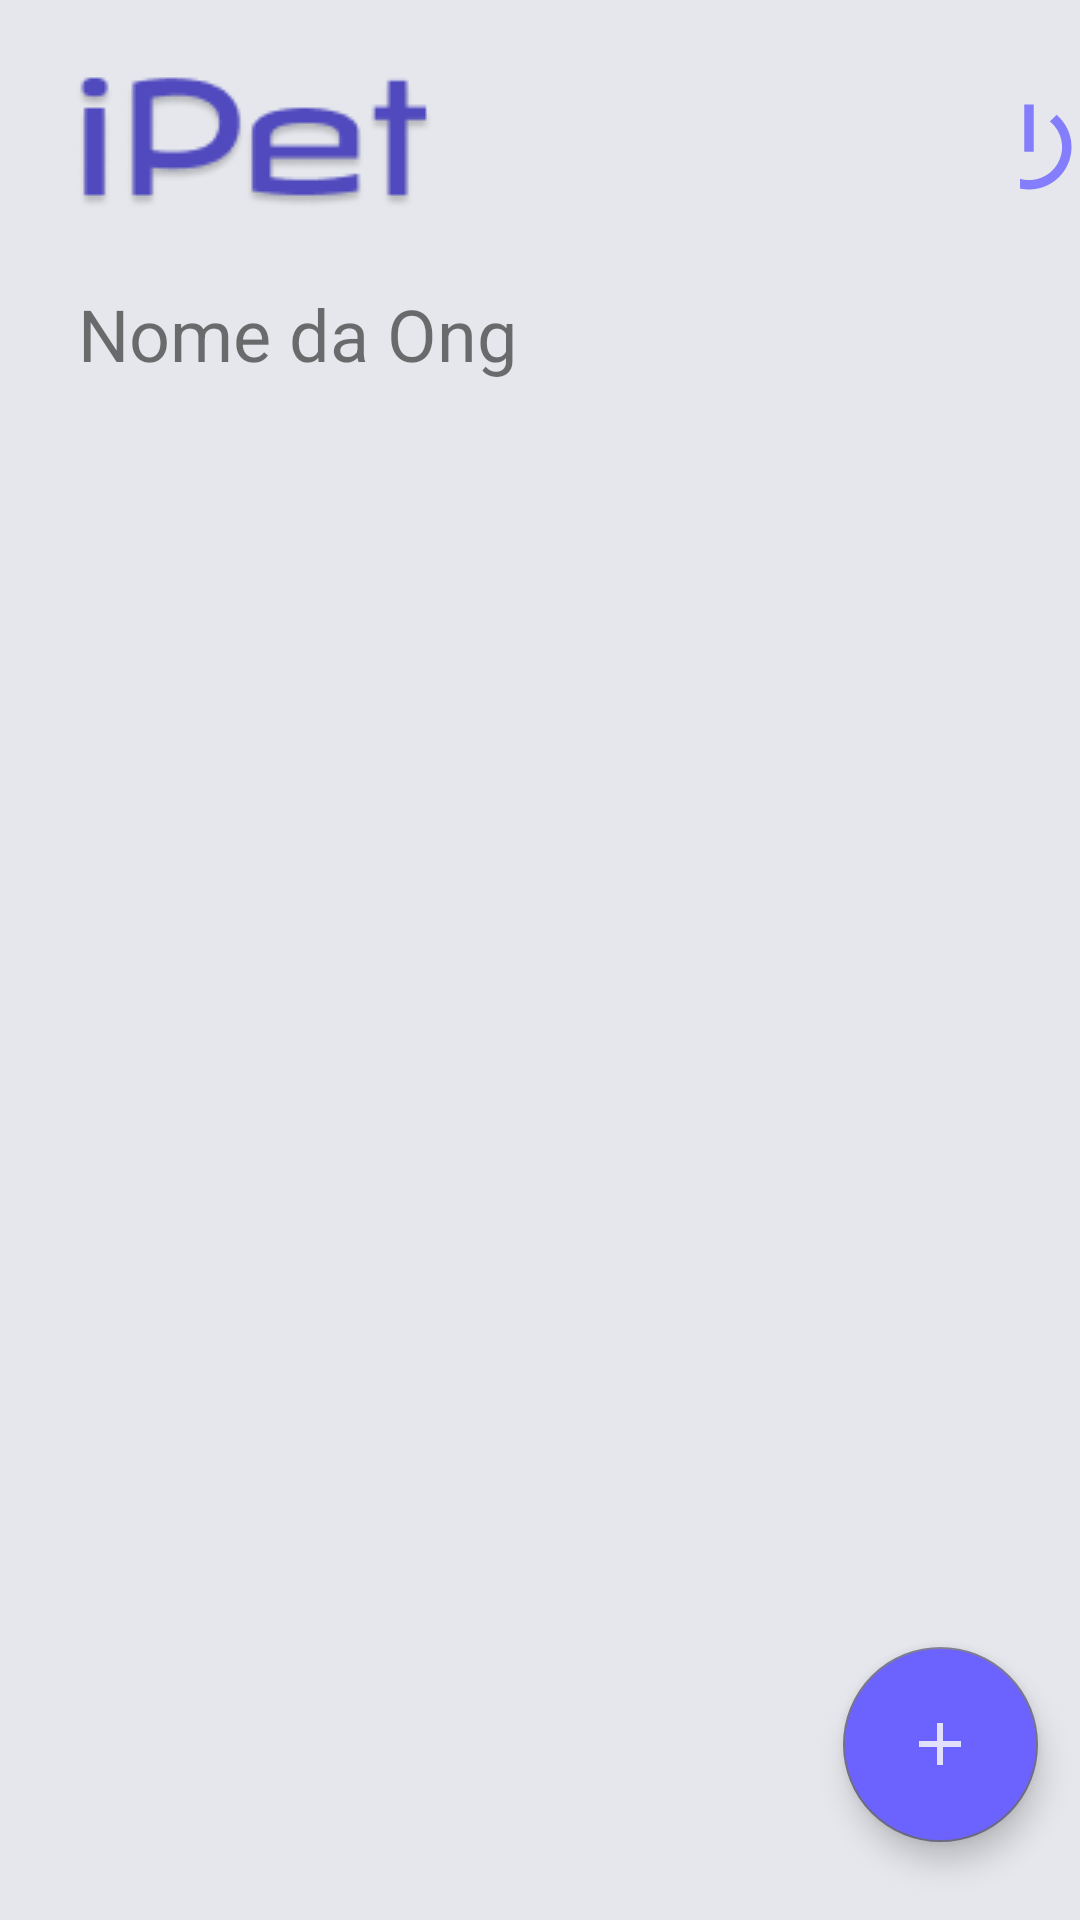

The Android layout XML behind this screen, and the referenced resources:
<!-- AndroidManifest.xml: application theme AppTheme -->
<!-- res/layout/activity_listagem_de_casos.xml -->
<?xml version="1.0" encoding="utf-8"?>
<LinearLayout xmlns:android="http://schemas.android.com/apk/res/android"
    xmlns:app="http://schemas.android.com/apk/res-auto"
    xmlns:tools="http://schemas.android.com/tools"
    android:layout_width="match_parent"
    android:layout_height="match_parent"
    android:background="#E5E7EC"
    android:orientation="vertical"
    tools:context=".activities.ListagemDeCasos">

    <LinearLayout
        android:layout_width="wrap_content"
        android:layout_height="wrap_content"
        android:orientation="horizontal">

        <ImageView
            android:id="@+id/imageView"
            android:layout_width="wrap_content"
            android:layout_height="wrap_content"
            android:layout_margin="25dp"
            app:srcCompat="@drawable/ipet_logo_pages" />

        <TextView
            android:id="@+id/tvLogout"
            android:layout_width="wrap_content"
            android:layout_height="wrap_content"
            android:layout_weight="1"
            android:layout_marginLeft="170dp"
            android:layout_marginTop="32dp"
            android:onClick="deslogar"
            android:drawableRight="@drawable/ic_power" />

    </LinearLayout>

    <TextView
        android:id="@+id/tvNomeDaOng"
        android:layout_width="wrap_content"
        android:layout_height="wrap_content"
        android:paddingLeft="10dp"
        android:textSize="24dp"
        android:layout_marginStart="16dp"
        android:text="Nome da Ong"/>

    <androidx.constraintlayout.widget.ConstraintLayout
        android:layout_width="match_parent"
        android:layout_height="wrap_content"
        android:layout_weight="1"
        android:orientation="vertical">

        <androidx.recyclerview.widget.RecyclerView
            android:id="@+id/rvCasosOng"
            android:layout_width="match_parent"
            android:layout_height="match_parent"
            android:layout_marginTop="15dp"
            android:background="#E5E7EC"
            app:layout_constraintVertical_bias="1.0" />

        <com.google.android.material.floatingactionbutton.FloatingActionButton
            android:id="@+id/btAddCase"
            android:layout_width="wrap_content"
            android:layout_height="wrap_content"
            android:layout_alignParentBottom="true"
            android:backgroundTint="#6C63FF"
            android:onClick="criarCaso"
            app:fabCustomSize="65dp"
            app:layout_constraintBottom_toBottomOf="@+id/rvCasosOng"
            app:layout_constraintEnd_toEndOf="@+id/rvCasosOng"
            app:layout_constraintHorizontal_bias="0.953"
            app:layout_constraintStart_toStartOf="@+id/rvCasosOng"
            app:layout_constraintTop_toTopOf="@+id/rvCasosOng"
            app:layout_constraintVertical_bias="0.94"
            app:srcCompat="@drawable/ic_add" />

    </androidx.constraintlayout.widget.ConstraintLayout>

</LinearLayout>
<!-- resources referenced by this layout -->
<resources>
  <!-- drawable ic_add (drawable-anydpi) -->
  <vector xmlns:android="http://schemas.android.com/apk/res/android"
      android:width="34dp"
      android:height="34dp"
      android:viewportWidth="24"
      android:viewportHeight="24"
      android:tint="#FFFFFF"
      android:alpha="0.8">
    <path
        android:fillColor="@android:color/white"
        android:pathData="M19,13h-6v6h-2v-6H5v-2h6V5h2v6h6v2z"/>
  </vector>
  <!-- drawable ic_power (drawable-anydpi) -->
  <vector xmlns:android="http://schemas.android.com/apk/res/android"
      android:width="34dp"
      android:height="34dp"
      android:viewportWidth="24"
      android:viewportHeight="24"
      android:tint="#6C63FF"
      android:alpha="0.8">
    <group android:scaleX="1.1111112"
        android:scaleY="1.1111112"
        android:translateX="-1.3333334"
        android:translateY="-1.3333334">
      <path
          android:fillColor="@android:color/white"
          android:pathData="M13,3h-2v10h2L13,3zM17.83,5.17l-1.42,1.42C17.99,7.86 19,9.81 19,12c0,3.87 -3.13,7 -7,7s-7,-3.13 -7,-7c0,-2.19 1.01,-4.14 2.58,-5.42L6.17,5.17C4.23,6.82 3,9.26 3,12c0,4.97 4.03,9 9,9s9,-4.03 9,-9c0,-2.74 -1.23,-5.18 -3.17,-6.83z"/>
    </group>
  </vector>
  <!-- drawable ipet_logo_pages: png bitmap (drawable-v24, 4713 bytes) -->
  <style name="AppTheme" parent="Theme.AppCompat.Light.NoActionBar">
          
          <item name="colorPrimary">@color/colorPrimary</item>
          <item name="colorPrimaryDark">@color/colorPrimaryDark</item>
          <item name="colorAccent">@color/colorAccent</item>
      </style>
  <color name="colorPrimary">#6200EE</color>
  <color name="colorPrimaryDark">#E5E7EC</color>
  <color name="colorAccent">#716F89</color>  #6C63FF
</resources>
